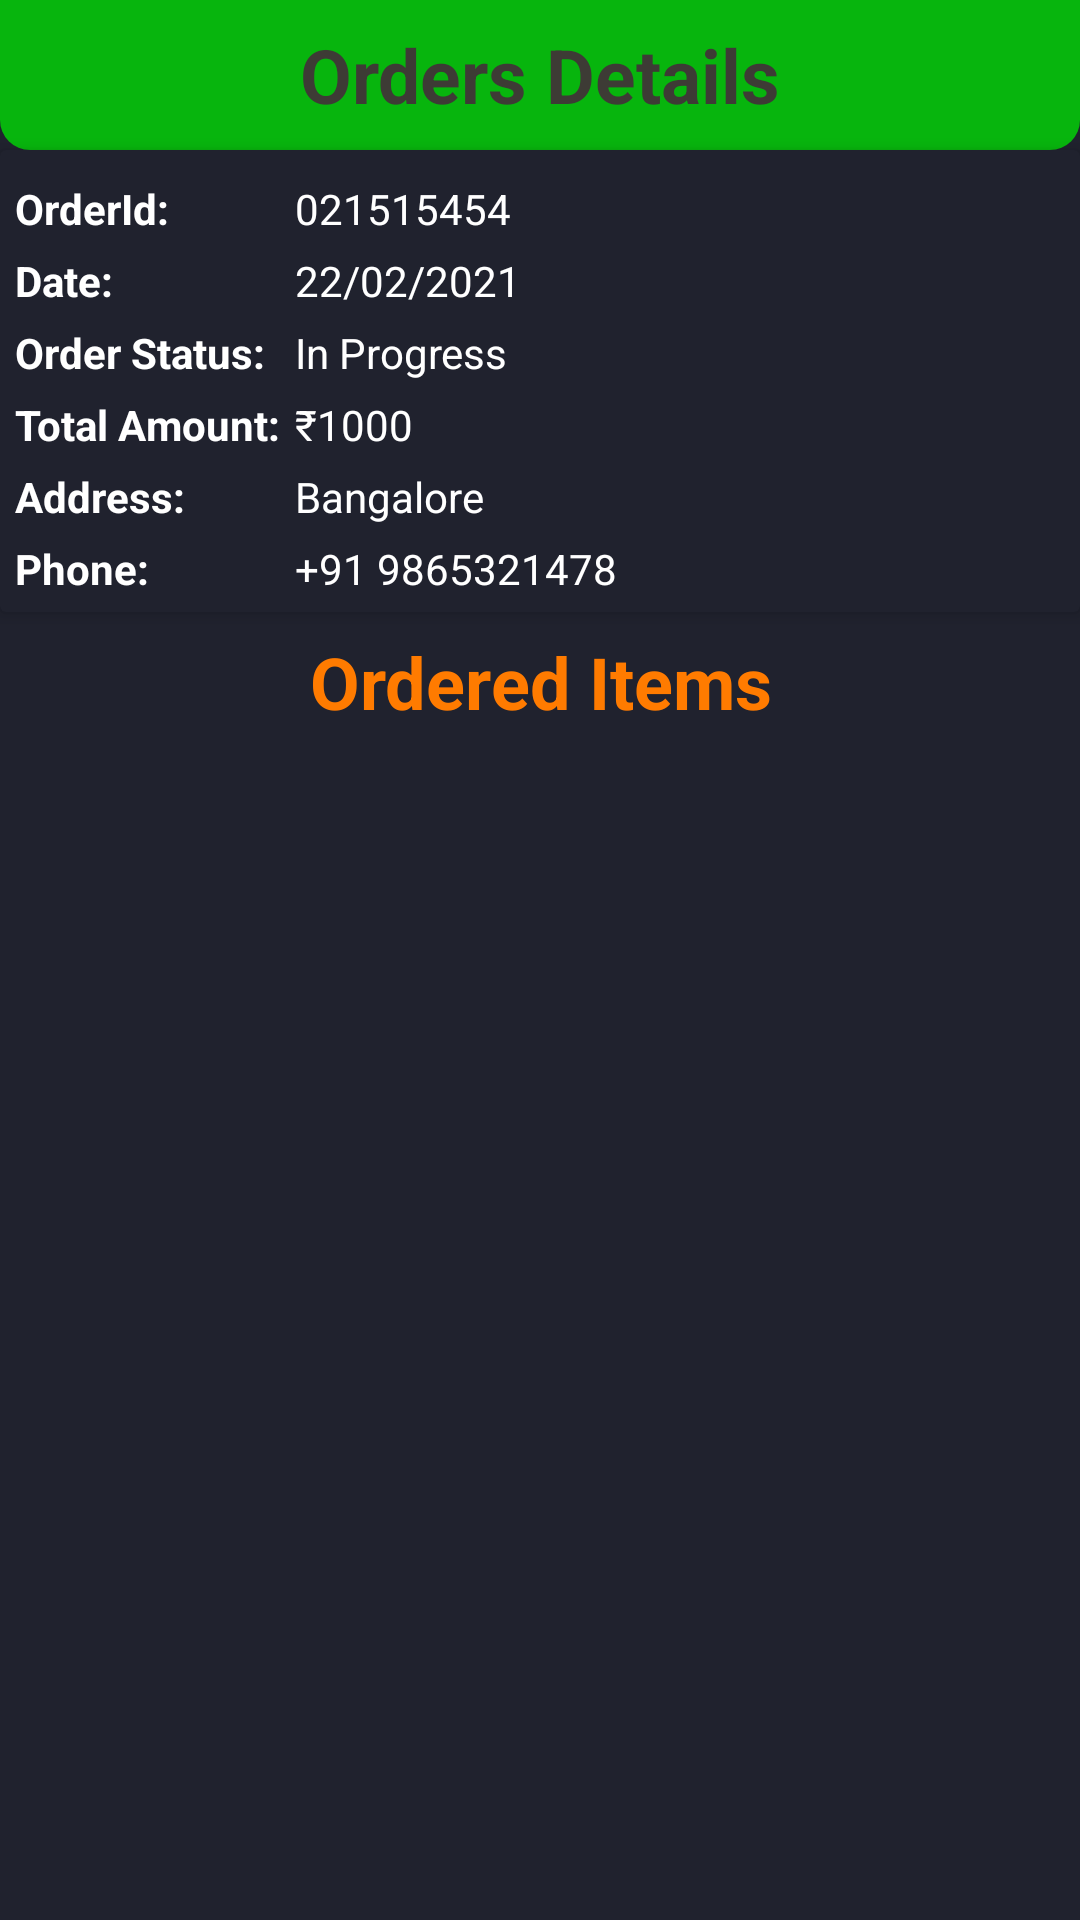

Layout XML and referenced resources for this Android screen:
<!-- AndroidManifest.xml: application theme Theme.BudgetBasket.NoActionBar -->
<!-- res/layout/activity_ordered_details_vendor.xml -->
<?xml version="1.0" encoding="utf-8"?>
<LinearLayout xmlns:android="http://schemas.android.com/apk/res/android"
    xmlns:app="http://schemas.android.com/apk/res-auto"
    xmlns:tools="http://schemas.android.com/tools"
    android:layout_width="match_parent"
    android:layout_height="match_parent"
    tools:context=".OrderedDetailsVendor"
    android:orientation="vertical"
    android:background="@color/colorPrimary">

    <RelativeLayout
        android:id="@+id/header"
        android:layout_width="match_parent"
        android:layout_height="50dp"
        android:background="@drawable/header_rect">

        <ImageButton
            android:id="@+id/backbtn"
            android:layout_width="wrap_content"
            android:layout_height="wrap_content"
            android:layout_margin="10dp"
            android:background="@null"
            android:layout_centerVertical="true"
            android:src="@drawable/ic_baseline_arrow_back_24"/>

        <TextView
            android:layout_width="match_parent"
            android:layout_height="wrap_content"
            android:text="Orders Details"
            android:layout_centerHorizontal="true"
            android:layout_centerInParent="true"
            android:textAlignment="center"
            android:textColor="@color/liteblack"
            android:textSize="25dp"
            android:textStyle="bold"/>

        <ImageButton
            android:id="@+id/editbtn"
            android:layout_width="wrap_content"
            android:layout_height="wrap_content"
            android:layout_alignParentEnd="true"
            android:layout_centerVertical="true"
            android:background="@null"
            android:src="@drawable/ic_baseline_edit_24"
            android:layout_margin="5dp"/>


    </RelativeLayout>

    <androidx.cardview.widget.CardView
        android:layout_width="match_parent"
        android:layout_height="wrap_content"
        app:cardElevation="3dp"
        app:contentPadding="5dp"
        app:cardBackgroundColor="@color/colorPrimary">

        <TableLayout
            android:layout_width="match_parent"
            android:layout_height="wrap_content">

            <TableRow>

                <TextView
                    android:layout_width="wrap_content"
                    android:layout_height="wrap_content"
                    android:text="OrderId:"
                    android:layout_marginTop="5dp"
                    android:layout_marginEnd="5dp"
                    android:textStyle="bold"/>

                <TextView
                    android:id="@+id/orderidtv"
                    android:layout_width="wrap_content"
                    android:layout_height="wrap_content"
                    android:text="021515454"
                    android:layout_marginTop="5dp"
                    android:layout_weight="1"/>

            </TableRow>

            <TableRow>

                <TextView
                    android:layout_width="wrap_content"
                    android:layout_height="wrap_content"
                    android:text="Date:"
                    android:layout_marginTop="5dp"
                    android:layout_marginEnd="5dp"
                    android:textStyle="bold"/>

                <TextView
                    android:id="@+id/orderdatetv"
                    android:layout_width="wrap_content"
                    android:layout_height="wrap_content"
                    android:text="22/02/2021"
                    android:layout_marginTop="5dp"
                    android:layout_weight="1"/>

            </TableRow>

            <TableRow>

                <TextView
                    android:layout_width="wrap_content"
                    android:layout_height="wrap_content"
                    android:text="Order Status:"
                    android:layout_marginTop="5dp"
                    android:layout_marginEnd="5dp"
                    android:textStyle="bold"/>

                <TextView
                    android:id="@+id/orderstatus"
                    android:layout_width="wrap_content"
                    android:layout_height="wrap_content"
                    android:text="In Progress"
                    android:layout_marginTop="5dp"
                    android:layout_weight="1"/>

            </TableRow>

            <TableRow>

                <TextView
                    android:layout_width="wrap_content"
                    android:layout_height="wrap_content"
                    android:text="Total Amount:"
                    android:layout_marginTop="5dp"
                    android:layout_marginEnd="5dp"
                    android:textStyle="bold"/>

                <TextView
                    android:id="@+id/orderamount"
                    android:layout_width="wrap_content"
                    android:layout_height="wrap_content"
                    android:text="₹1000"
                    android:layout_marginTop="5dp"
                    android:layout_weight="1"/>

            </TableRow>

            <TableRow>

                <TextView
                    android:layout_width="wrap_content"
                    android:layout_height="wrap_content"
                    android:text="Address:"
                    android:layout_marginTop="5dp"
                    android:layout_marginEnd="5dp"
                    android:textStyle="bold"/>

                <TextView
                    android:id="@+id/paddress"
                    android:layout_width="wrap_content"
                    android:layout_height="wrap_content"
                    android:text="Bangalore"
                    android:layout_marginTop="5dp"
                    android:layout_weight="1"/>

            </TableRow>
            <TableRow>

                <TextView
                    android:layout_width="wrap_content"
                    android:layout_height="wrap_content"
                    android:text="Phone:"
                    android:layout_marginTop="5dp"
                    android:layout_marginEnd="5dp"
                    android:textStyle="bold"/>

                <TextView
                    android:id="@+id/pphone"
                    android:layout_width="wrap_content"
                    android:layout_height="wrap_content"
                    android:text="+91 9865321478"
                    android:layout_marginTop="5dp"
                    android:layout_weight="1"/>

            </TableRow>
        </TableLayout>
    </androidx.cardview.widget.CardView>

    <TextView
        android:layout_width="match_parent"
        android:layout_height="wrap_content"
        android:text="Ordered Items"
        android:padding="7dp"
        android:textAlignment="center"
        android:textSize="24dp"
        android:textColor="@color/orange"
        android:textStyle="bold" />

    <androidx.recyclerview.widget.RecyclerView
        android:layout_margin="10dp"
        android:id="@+id/orderitems"
        android:layout_width="match_parent"
        android:layout_height="match_parent"
        app:layoutManager="androidx.recyclerview.widget.LinearLayoutManager"
        tools:listitem="@layout/ordereditem_row"/>

</LinearLayout>
<!-- res/layout/ordereditem_row.xml (included above) -->
<?xml version="1.0" encoding="utf-8"?>
<androidx.cardview.widget.CardView
    xmlns:android="http://schemas.android.com/apk/res/android" android:layout_width="match_parent"
    android:layout_height="wrap_content"
    xmlns:app="http://schemas.android.com/apk/res-auto"
    app:cardElevation="3dp"
    app:cardCornerRadius="5dp"
    app:cardUseCompatPadding="true"
    app:contentPadding="5dp"
    app:cardBackgroundColor="@color/liteblack">

    <RelativeLayout
        xmlns:android="http://schemas.android.com/apk/res/android" android:layout_width="match_parent"
        android:layout_height="wrap_content" android:padding="5dp">

        <TextView
            android:id="@+id/nametv"
            android:layout_width="wrap_content"
            android:layout_height="wrap_content"
            android:text="Item Name"
            android:textStyle="bold"
            android:textColor="@color/limegreen"
           android:textSize="18dp"/>

        <TextView
            android:id="@+id/pricetv"
            android:layout_width="wrap_content"
            android:layout_height="wrap_content"
            android:layout_below="@+id/nametv"
            android:gravity="center_horizontal"
            android:text="Item Price"
            android:textColor="@color/orange"
            android:layout_marginTop="5dp"/>

        <LinearLayout
            android:layout_width="wrap_content"
            android:layout_height="wrap_content"
            android:layout_below="@+id/nametv"
            android:layout_alignParentEnd="true">

            <TextView
                android:id="@+id/itempriceeachtv"
                android:layout_width="wrap_content"
                android:layout_height="wrap_content"
                android:layout_gravity="center"
                android:text="10/KG"
               />

            <TextView
                android:id="@+id/itemQuantiytv"
                android:layout_width="wrap_content"
                android:layout_height="wrap_content"
                android:layout_gravity="center"
                android:layout_marginStart="5dp"
                android:text="[0]" />


        </LinearLayout>





    </RelativeLayout>

</androidx.cardview.widget.CardView>
<!-- resources referenced by this layout -->
<resources>
  <color name="colorPrimary">#20222e</color>
  <color name="limegreen">#32CD32</color>
  <color name="liteblack">#3D3b35 </color>
  <color name="orange">#ff7b00 </color>
  <!-- drawable header_rect (drawable) -->
  <?xml version="1.0" encoding="utf-8"?>
  <shape xmlns:android="http://schemas.android.com/apk/res/android" android:shape="rectangle">
  
      <solid android:color="@color/colorAccent">
  
      </solid>
  
      <corners android:bottomLeftRadius="10dp" android:bottomRightRadius="10dp"/>
  
  </shape>
  <style name="Theme.BudgetBasket.NoActionBar">
          <item name="windowActionBar">false</item>
          <item name="windowNoTitle">true</item>
      </style>
  <color name="colorAccent">#07b50d</color>
</resources>
